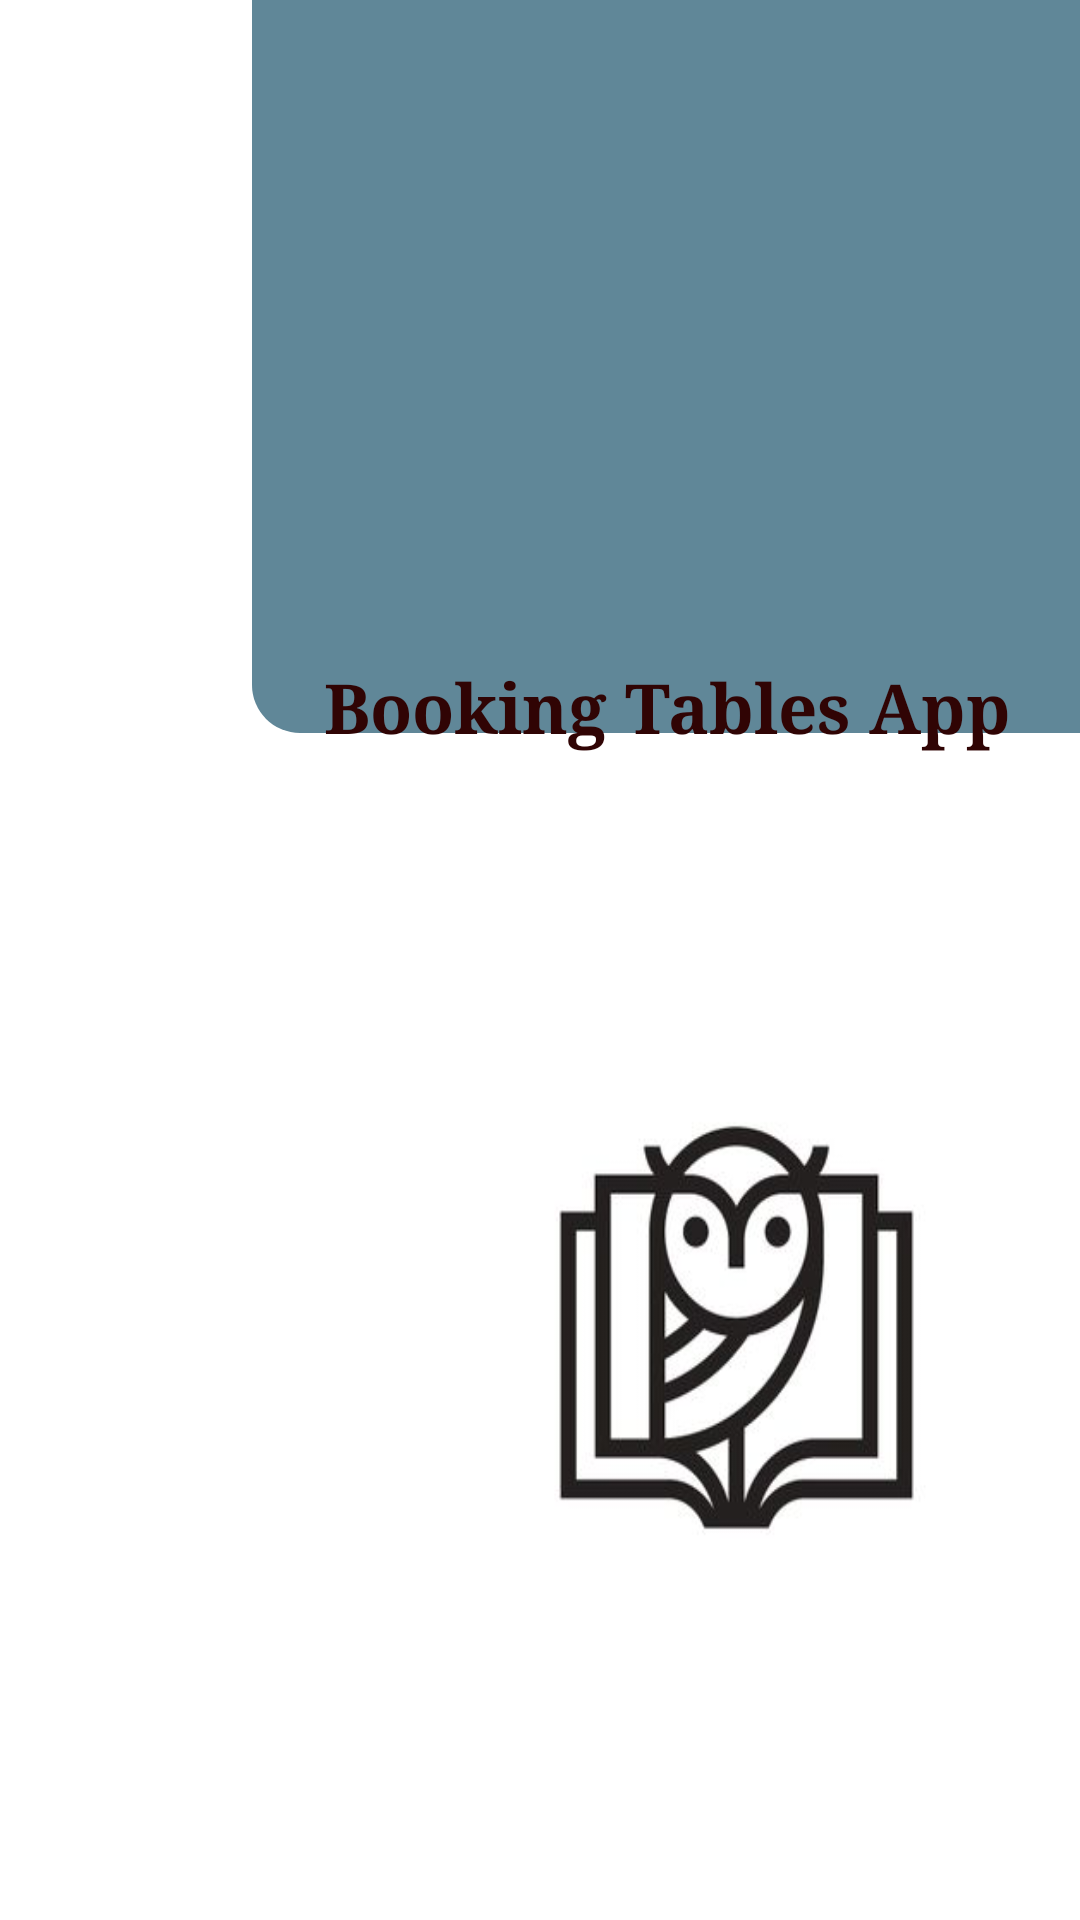

Layout XML and referenced resources for this Android screen:
<!-- AndroidManifest.xml: application theme Theme.Work -->
<!-- res/layout/activity_splash_screen.xml -->
<?xml version="1.0" encoding="utf-8"?>
<androidx.constraintlayout.widget.ConstraintLayout xmlns:android="http://schemas.android.com/apk/res/android"
    xmlns:app="http://schemas.android.com/apk/res-auto"
    xmlns:tools="http://schemas.android.com/tools"
    android:layout_width="match_parent"
    android:layout_height="match_parent"

    tools:context=".SplashScreen">

    <ImageView
        android:id="@+id/imageView"
        android:layout_width="325dp"
        android:layout_height="266dp"
        android:layout_marginStart="84dp"
        android:layout_marginBottom="396dp"
        android:scaleType="fitXY"
        android:src="@drawable/formyplace"
        app:layout_constraintBottom_toBottomOf="parent"
        app:layout_constraintStart_toStartOf="parent" />

    <ImageView
        android:id="@+id/imageViewOwl"
        android:layout_width="323dp"
        android:layout_height="291dp"
        android:layout_marginStart="84dp"
        android:layout_marginBottom="52dp"
        android:scaleType="fitXY"
        android:src="@drawable/img_9"
        app:layout_constraintBottom_toBottomOf="parent"
        app:layout_constraintStart_toStartOf="parent" />

    <TextView
        android:id="@+id/textView"
        android:layout_width="266dp"
        android:layout_height="64dp"
        android:layout_marginStart="108dp"
        android:layout_marginTop="220dp"
        android:text="@string/Textview"
        android:textColor="#300404"
        android:textSize="23sp"
        android:textStyle="bold"
        android:typeface="serif"
        app:layout_constraintStart_toStartOf="parent"
        app:layout_constraintTop_toTopOf="parent" />
</androidx.constraintlayout.widget.ConstraintLayout>
<!-- resources referenced by this layout -->
<resources>
  <!-- drawable formyplace (drawable) -->
  <?xml version="1.0" encoding="utf-8"?>
  <shape xmlns:android="http://schemas.android.com/apk/res/android">
      <solid android:color="#608798"/> 
  
      <corners android:radius="16dp"/> 
  </shape>
  <!-- drawable img_9: png bitmap (drawable, 34795 bytes) -->
  <string name="Textview">Booking Tables App</string>
</resources>
